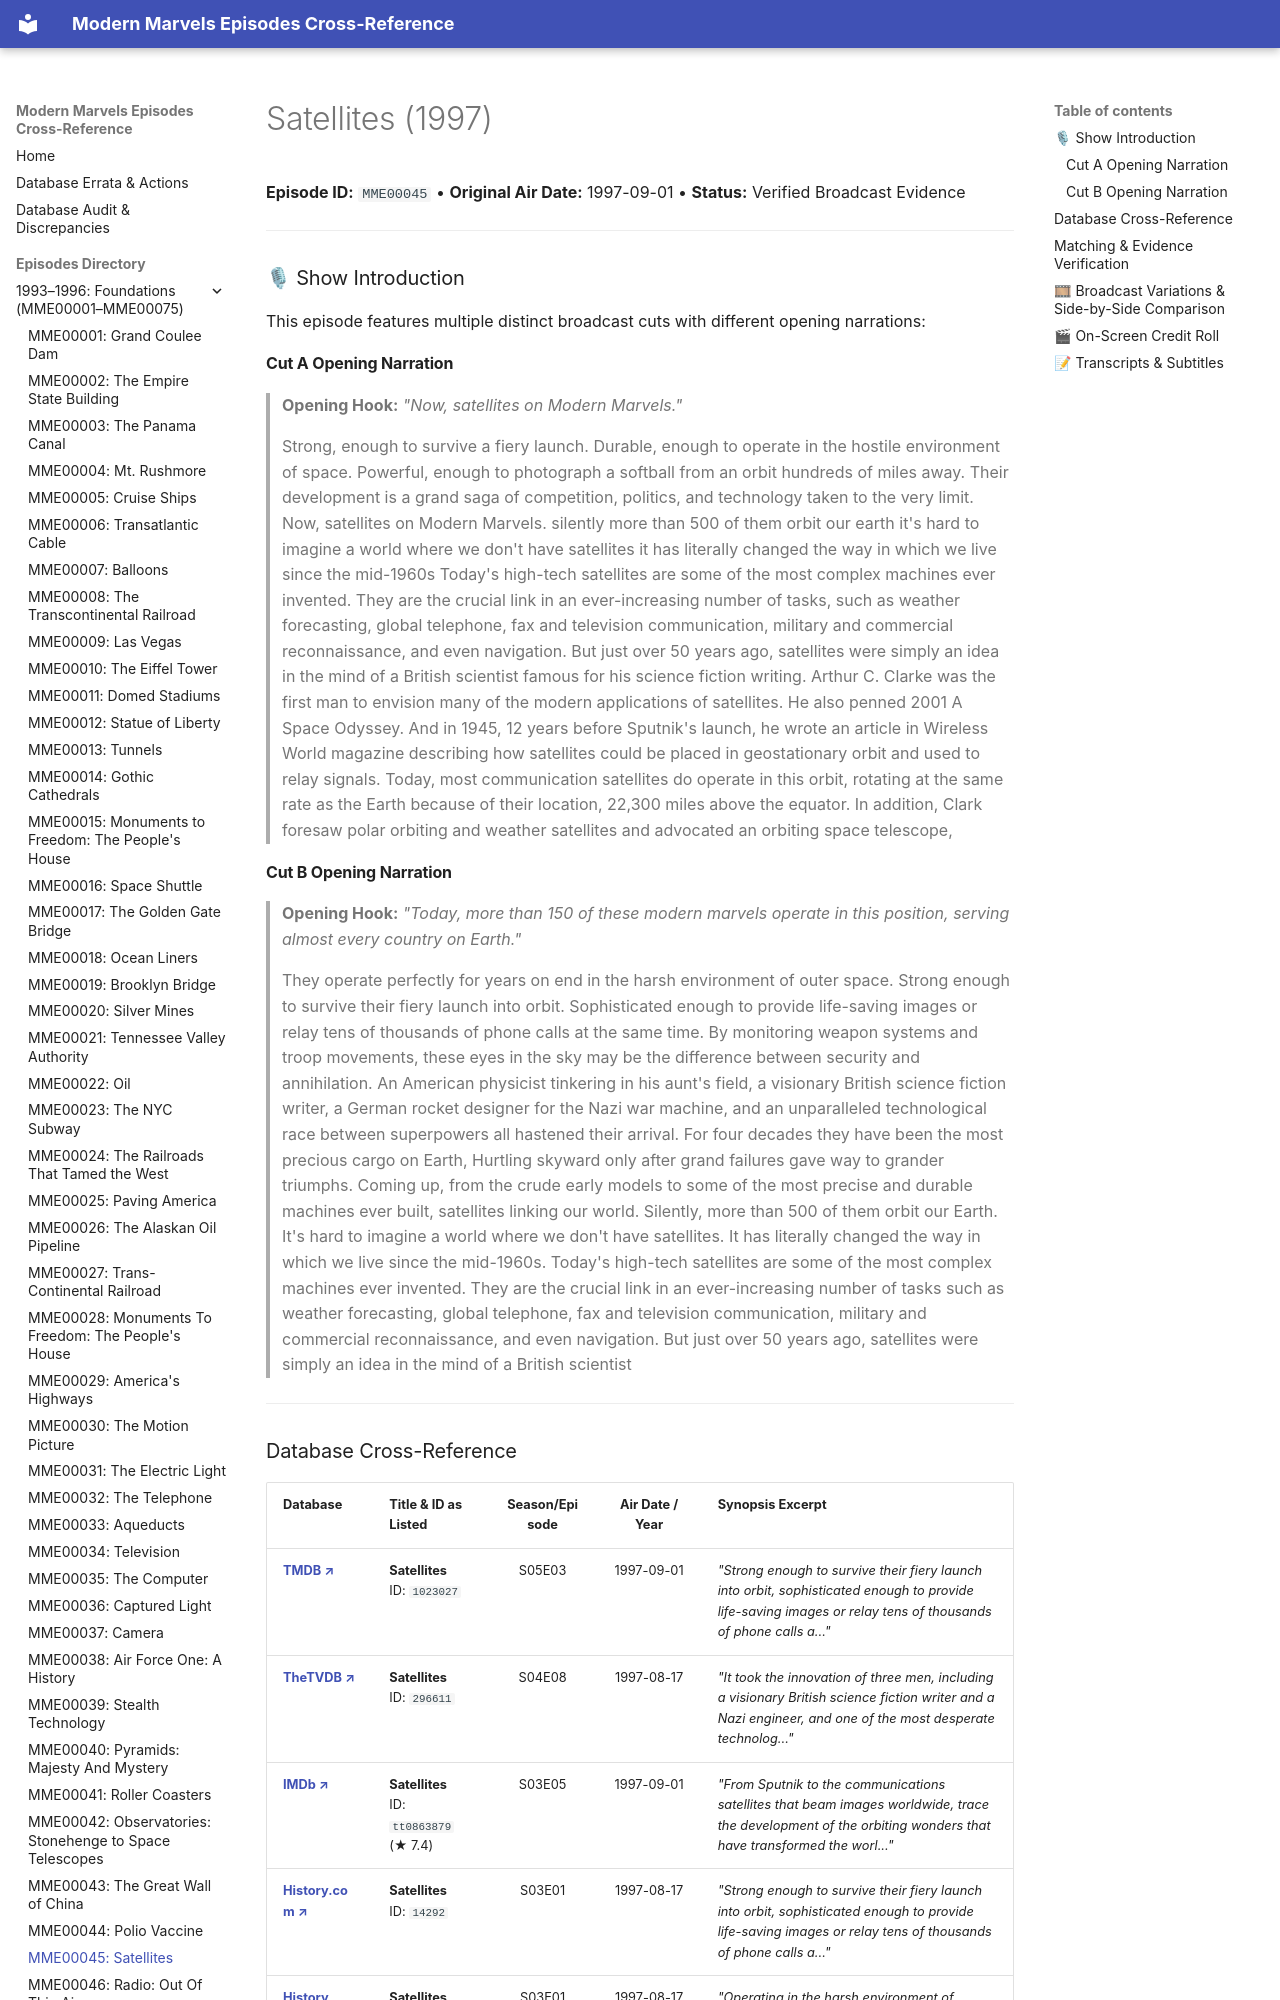

repository: ModernMarvelsFan/ModernMarvels · page: episodes/MME00045/index.html · generator: mkdocs

# Satellites (1997)

**Episode ID:** `MME00045` • **Original Air Date:** 1997-09-01 • **Status:** Verified Broadcast Evidence

---

### 🎙 Show Introduction

This episode features multiple distinct broadcast cuts with different opening narrations:

#### Cut A Opening Narration
> **Opening Hook:** *"Now, satellites on Modern Marvels."*
>
> Strong, enough to survive a fiery launch. Durable, enough to operate in the hostile environment of space. Powerful, enough to photograph a softball from an orbit hundreds of miles away. Their development is a grand saga of competition, politics, and technology taken to the very limit. Now, satellites on Modern Marvels. silently more than 500 of them orbit our earth it's hard to imagine a world where we don't have satellites it has literally changed the way in which we live since the mid-1960s Today's high-tech satellites are some of the most complex machines ever invented. They are the crucial link in an ever-increasing number of tasks, such as weather forecasting, global telephone, fax and television communication, military and commercial reconnaissance, and even navigation. But just over 50 years ago, satellites were simply an idea in the mind of a British scientist famous for his science fiction writing. Arthur C. Clarke was the first man to envision many of the modern applications of satellites. He also penned 2001 A Space Odyssey. And in 1945, 12 years before Sputnik's launch, he wrote an article in Wireless World magazine describing how satellites could be placed in geostationary orbit and used to relay signals. Today, most communication satellites do operate in this orbit, rotating at the same rate as the Earth because of their location, 22,300 miles above the equator. In addition, Clark foresaw polar orbiting and weather satellites and advocated an orbiting space telescope,

#### Cut B Opening Narration
> **Opening Hook:** *"Today, more than 150 of these modern marvels operate in this position, serving almost every country on Earth."*
>
> They operate perfectly for years on end in the harsh environment of outer space. Strong enough to survive their fiery launch into orbit. Sophisticated enough to provide life-saving images or relay tens of thousands of phone calls at the same time. By monitoring weapon systems and troop movements, these eyes in the sky may be the difference between security and annihilation. An American physicist tinkering in his aunt's field, a visionary British science fiction writer, a German rocket designer for the Nazi war machine, and an unparalleled technological race between superpowers all hastened their arrival. For four decades they have been the most precious cargo on Earth, Hurtling skyward only after grand failures gave way to grander triumphs. Coming up, from the crude early models to some of the most precise and durable machines ever built, satellites linking our world. Silently, more than 500 of them orbit our Earth. It's hard to imagine a world where we don't have satellites. It has literally changed the way in which we live since the mid-1960s. Today's high-tech satellites are some of the most complex machines ever invented. They are the crucial link in an ever-increasing number of tasks such as weather forecasting, global telephone, fax and television communication, military and commercial reconnaissance, and even navigation. But just over 50 years ago, satellites were simply an idea in the mind of a British scientist

---
